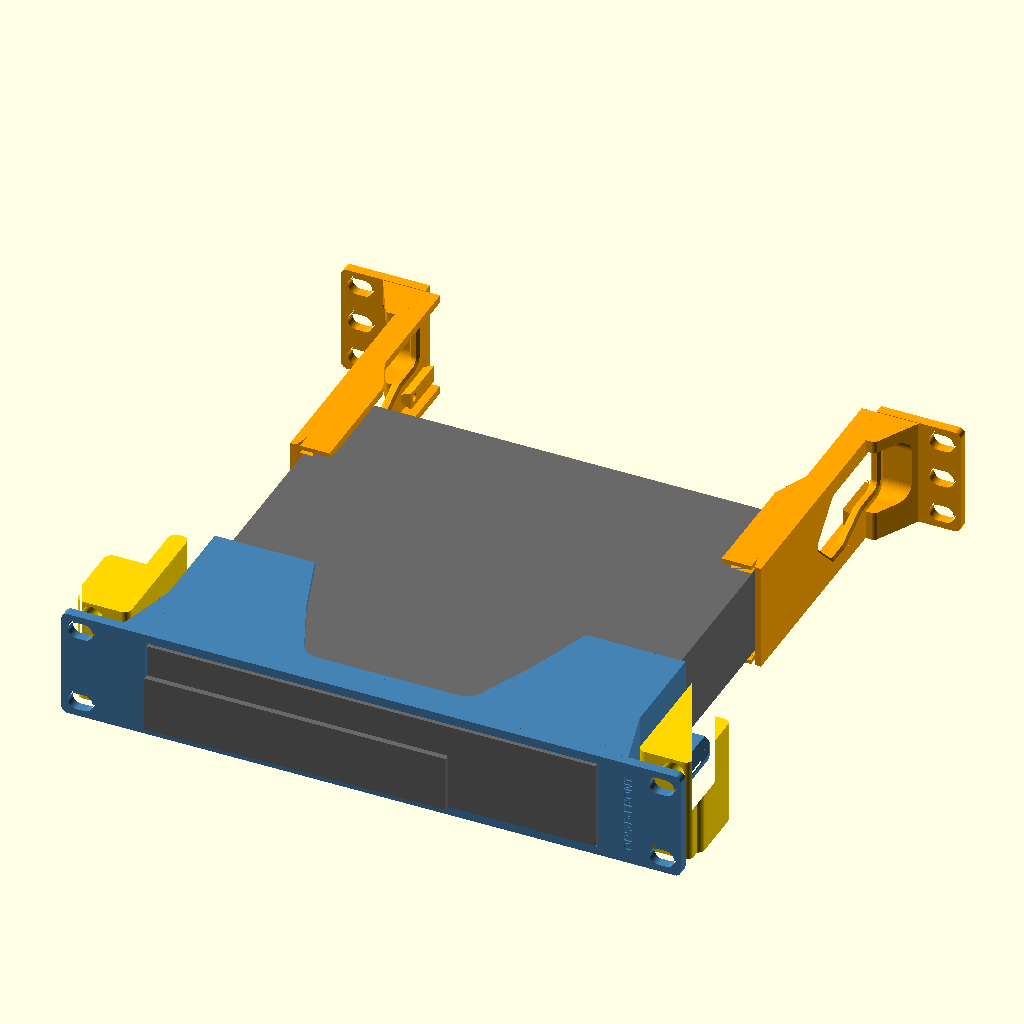
Cell 1: the model at its default parameters.
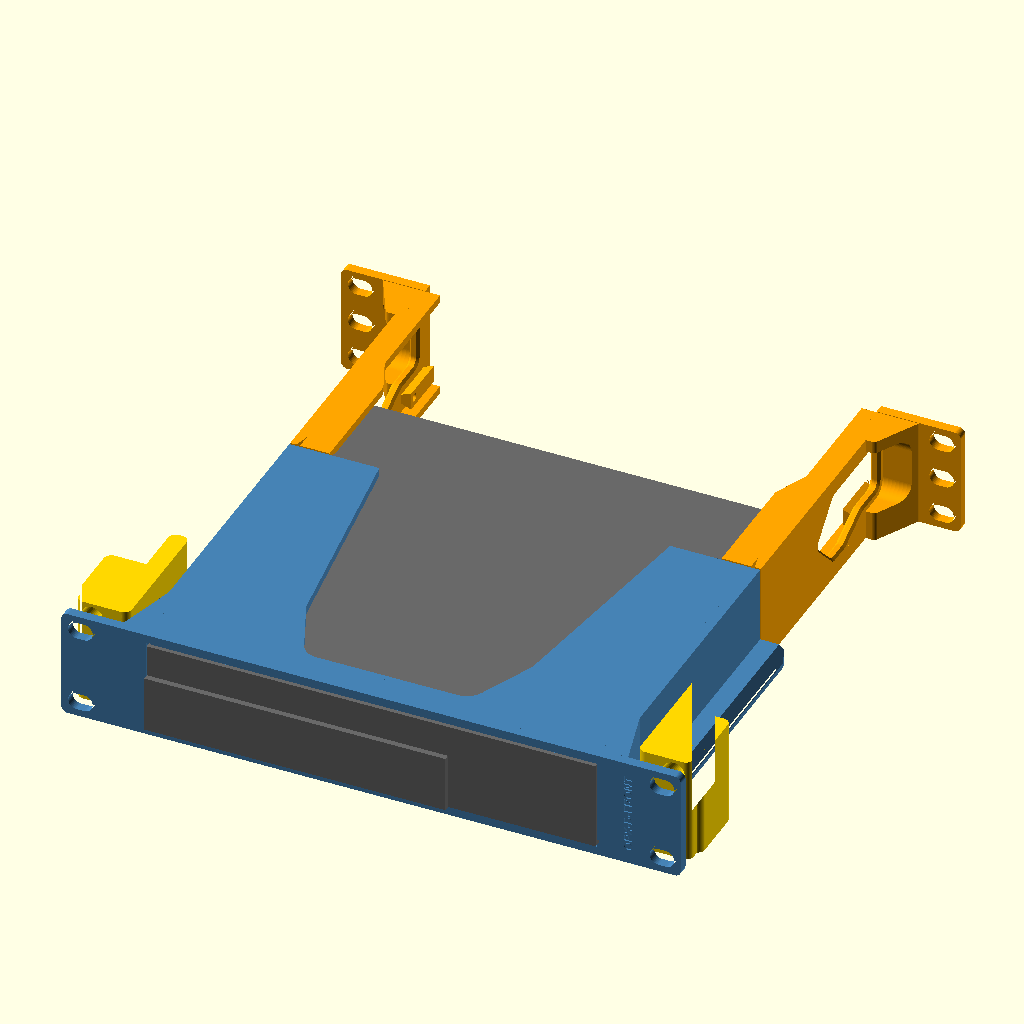
Cell 2 — sleeve_d set to 130, the other parameters unchanged.
All cells are drawn from the same view direction (rotation 55°, 0°, 25°, orthographic, colour scheme Cornfield), but the view is re-fitted for each cell, so position and scale can differ between cells as well as the parameter.
Source of the model, work/optiplex-cable-bar/cable_bar_v2.scad:
// DRAFT (2026-11-11) copied from OPX-G for the rear cable bar: variant D (slide rail, chosen by Brian; E and F are in git history). The OPX-G part list below is unchanged.
// OPX-G: new rear channels only, with a cable pass-through window in each web (Brian, 2026-11-04). Used with the printed OPX-D sleeve and printed OPX-F rails (good fit, Brian), whose modules are unchanged here and keep their IDs. Unprinted; fit and strength UNKNOWN.
// The stops on the channels catch the case's rear corners.
// Own geometry; ideas credited to Psychobob (one-piece flush shelf, scooped floor/roof) and scubaroboto (rear C-channel, ear gusset).
// Frame as the app: X centred (- = left seen from the front), plate back Y=0, Z=0 slot bottom, rear post back Y=240.
// Kept from printed SLV-F: plate 252 x 44.4 x 4, four-corner slots, window +-91.75 x Z 3.5..40.8, foot tracks and click-in dips.
// PC (Brian, 2026-11-01): 182.5 wide, 178 deep incl. the bezel, 36 tall; bezel left-aligned, 122.5 x 23 from the bottom, 2.3 proud.
part="assembly";   // assembly, front, rear_left, rear_right, rail_left, rail_right, pc, print_front, print_rear_left, print_rear_right
$fn=48;

rack_pitch=44.45; plate_w=252; plate_t=4; plate_r=2.5; plate_h=44.4; plate_bottom=0.025;
hole_x=118.2625; hole_dz=15.902; rack_depth=240;
pc_w=182.5; pc_d=178; pc_h=36; bz_w=122.5; bz_h=23; bz_t=2.3;
win=91.75; floor_top=3.5; win_top=40.8;       // SLV-F window
pc_front=-plate_t-bz_t;                       // bezel face; the case front is flush with the plate face
pc_rear=pc_front+pc_d;                        // 171.7
z0=0.2; z1=44.2;                              // sleeve and channel body inside the slot
wall=4; ear_web=109;                          // gussets stop short of the post flange (u 111.1)

sleeve_d=65;
// Feet measured by Brian 2026-11-01: 5 x 20 x 2.8 tall, 15 from each side, front pair 15 from the case front (17.3 from the bezel face), rear pair 10 from the rear.
groove_z=1.2; foot_stop_y=pc_front+17.3-0.5; dip_y1=foot_stop_y+21; ramp=1.3;  // SLV-F depths; 21 long dip (20 mm foot + 0.5 each end) ending in a solid forward stop
tracks=[[-76.75,-70.75],[70.75,76.75]];
ch_y0=pc_rear-41;                             // channels start 41 mm ahead of the PC's rear
ledge=12; ledge_rear=6; ledge_top=3.3; roof_low=41.0; lead=1.5; lead_l=6;
taper_y0=pc_rear+6; taper_y1=taper_y0+14;     // grip narrows behind the case so cables have room
gusset_d=25; front_gusset=102.6;              // front gusset stops short of the rail
// Post rail, numbers from SG8-M6-F. u = |X|. Front post: flange Y 0..6 from u 111.1, 4U side wall at u 127.12, inner fillet to Y 11.3. Middle hole u 118.2625, Z 22.225.
ru1=102; rb=107.5; rz_bot=1.5; rz_mid=9; ri=103.5; run_tip=8;   // sleeve runner profile
cl_bear=0.1; cl=0.25;
rail_loose=1.0;                                 // OPX-F: channel moved 1.0 outward on each rail vs OPX-D, adds 1.0 on the ledge, outer wall and hold-down (OPX-E was 0.5)
rl_in=103+rail_loose-0.5; rl_wall=111; rl_out=126.9; rl_z0=0.5; rl_z1=44; rl_y0=6.2; rl_y0b=11.8; rl_blk=38; rl_y1=60; rail_r=3;
mid_z=rack_pitch/2; m6_clear=6.6; m6_head=11.5; web=2.5; relief_d=9; relief_l=10;
stop_y=pc_rear+0.8; stop_w=5;                       // rear stop face: 0.8 behind the seated case, before a foot can climb its ramp
// Cable window through the web, behind the rear stop and ahead of the gusset. Front end is a 45 degree peak so it prints ear-down without support.
win_y0=180; win_y1=194; win_y2=212; win_z0=8.2; win_z1=36.2; win_r=3;
id_d=0.6; font="Liberation Sans:style=Bold";

module capsule2d(len=10,diam=7){hull(){translate([-(len-diam)/2,0])circle(d=diam);translate([(len-diam)/2,0])circle(d=diam);}}
module plate_outline(){hull()for(sx=[-1,1],sz=[-1,1])translate([sx*(plate_w/2-plate_r),plate_bottom+plate_h/2+sz*(plate_h/2-plate_r)])circle(r=plate_r);}
module slots2d(){for(dz=[-hole_dz,hole_dz],x=[-hole_x,hole_x])translate([x,rack_pitch/2+dz])capsule2d();}

// ---- front sleeve
// Scoop, seen from above: open at the rear, narrowing toward the plate (Psychobob's idea, our numbers). Keeps both foot tracks.
module scoop2d(){offset(r=8)offset(delta=-8)polygon([[-34,10],[34,10],[46,38],[62,sleeve_d+20],[-62,sleeve_d+20],[-46,38]]);}
module sleeve_body(){
 for(s=[-1,1]) scale([s,1,1]){
  translate([win,0,z0])cube([wall,sleeve_d,z1-z0]);
  translate([0,0,z0])linear_extrude(z1-z0)polygon([[win+wall-0.01,-0.01],[front_gusset,-0.01],[win+wall-0.01,gusset_d]]);
 }
 difference(){
  union(){
   translate([-win-0.01,0,z0])cube([2*win+0.02,sleeve_d,floor_top-z0]);
   translate([-win-0.01,0,win_top])cube([2*win+0.02,sleeve_d,z1-win_top]);
  }
  translate([0,0,-1])linear_extrude(50)scoop2d();
 }
}
// Foot track from the sleeve rear to a solid stop; dip with a ramp on its rear side only (click-in), through the floor as in SLV-F.
module track_cuts(){
 for(t=tracks)translate([t[0],0,0]){
  translate([0,dip_y1+ramp-0.01,groove_z])cube([t[1]-t[0],sleeve_d-dip_y1-ramp+1,floor_top-groove_z+0.1]);
  rotate([90,0,90])linear_extrude(t[1]-t[0])polygon([[foot_stop_y,-0.1],[dip_y1,-0.1],[dip_y1+ramp,groove_z],[dip_y1+ramp,floor_top+0.1],[foot_stop_y,floor_top+0.1]]);
 }
}
module front_plate(){rotate([90,0,0])linear_extrude(plate_t)difference(){plate_outline();slots2d();translate([-win,floor_top])square([2*win,win_top-floor_top]);}}
module front_id(){translate([104.5,-4,22.2])rotate([90,0,0])translate([0,0,-id_d])linear_extrude(id_d+0.1)rotate(90)text("OPX-D-FRONT",size=3.5,font=font,halign="center",valign="center");}
module along_y(y0,y1){translate([0,y1,0])rotate([90,0,0])linear_extrude(height=y1-y0)children();}
// Runner on each sleeve wall; its rear end narrows over run_tip mm so it finds the rail.
module runner_profile(){polygon([[win+wall-0.01,rl_z0],[ru1,rl_z0],[ru1,rz_bot],[rb,rz_bot+rb-ru1],[rb,rz_mid],[ri,rz_mid+rb-ri],[win+wall-0.01,rz_mid+rb-ri]]);}
module runner(s){scale([s,1,1])intersection(){
 along_y(0,sleeve_d)runner_profile();
 translate([0,0,-1])linear_extrude(50)polygon([[0,0],[rb+1,0],[rb+1,sleeve_d-run_tip],[rb-2,sleeve_d],[0,sleeve_d]]);
}}
module front(){difference(){union(){front_plate();difference(){sleeve_body();track_cuts();}runner(-1);runner(1);}front_id();}}

// ---- post rail (drawn for the right side)
module channel_profile(){translate([rail_loose,0])polygon([[ru1-1,rz_bot-cl_bear-1],[rb,rz_bot+rb-ru1-cl_bear],[rb+cl,rz_bot+rb-ru1-cl_bear],[rb+cl,rz_mid+cl*0.4],[ru1-1,rz_mid+cl*1.4+rb-ru1+1]]);}
module rail_round(){translate([0,0,-1])linear_extrude(100)offset(r=rail_r)offset(delta=-rail_r)
 polygon([[rl_in,rl_y0],[125,rl_y0],[125,rl_y0b],[rl_out,rl_y0b],[rl_out,rl_blk],[rl_wall,rl_blk],[rl_wall,rl_y1],[rl_in,rl_y1]]);}
module rail(s,t){scale([s,1,1])intersection(){rail_round();difference(){
 translate([rl_in,rl_y0,rl_z0])cube([rl_out-rl_in,rl_y1-rl_y0,rl_z1-rl_z0]);
 along_y(rl_y0-1,rl_y1+1)channel_profile();
 translate([hole_x,rl_y0-0.1,mid_z])rotate([-90,0,0])cylinder(d=m6_clear,h=web+0.2);                  // M6 x 8 from behind into the post's middle hole
 translate([hole_x,rl_y0+web,mid_z])rotate([-90,0,0])cylinder(d=m6_head,h=rl_blk);                    // head pocket, open to the rear
 for(dz=[-hole_dz,hole_dz])translate([hole_x,rl_y0-0.1,mid_z+dz])rotate([-90,0,0])cylinder(d=relief_d,h=relief_l); // plate screw tips
 translate([rl_in+0.6,35,28])rotate([90,0,-90])linear_extrude(1)mirror([s<0?1:0,0])text(t,size=4.5,font=font,halign="center",valign="center");
}}}

// ---- rear channel (drawn for the right side, s=+1; left is mirrored)
module ledge_plan(){polygon([[win+0.01,ch_y0],[win-ledge,ch_y0],[win-ledge,taper_y0],[win-ledge_rear,taper_y1],[win-ledge_rear,rack_depth],[win+0.01,rack_depth]]);}
// D (2026-11-11, Brian: more room where the cables meet the bar): window runs back to Y 234 above the rail, both faces
// rounded over 2 mm, and the gusset gets a matching pocket so cables leave the window straight to the side.
wD_rear=234; wD_low=15.2; wch=1; wD_ramp0=204;   // ramp from Z 8.2 at Y 204 up to Z 15.2 at the rail's front end (219)
wD_rc=8;                                          // radius on the window's inside (concave) corners
// One smooth outline (Brian, 2026-11-11: the stepped version looked horrid): every corner rounded, 1 mm edge break on
// both faces, and the gusset cut to the same outline 1 mm larger.
module windowD2d(){offset(r=win_r)offset(delta=-win_r)offset(r=-wD_rc)offset(delta=wD_rc)
 polygon([[win_y0,(win_z0+win_z1)/2],[win_y1,win_z0],[wD_ramp0,win_z0],[dt_y0,wD_low],[wD_rear,wD_low],[wD_rear,win_z1],[win_y1,win_z1]]);}
// Gusset: D starts it at Y 222 (no thin tip beside the window) with its free front corners rounded r 2 (Brian, 2026-11-11).
// The polygon runs 3 into the web and the ear so only the free corners round.
g_y0=222; g_x0=win+wall+(g_y0-(rack_depth-gusset_d))*(ear_web-win-wall)/gusset_d;
module gusset2d(){
 if(variant=="D")offset(r=2)offset(delta=-2)polygon([[win+wall-3,g_y0],[g_x0,g_y0],[ear_web,rack_depth],[ear_web,rack_depth+3],[win+wall-3,rack_depth+3]]);
 else polygon([[win+wall-0.01,rack_depth+0.01],[ear_web,rack_depth+0.01],[win+wall-0.01,rack_depth-gusset_d]]);
}
module xslab(x0,t){rotate([90,0,90])translate([0,0,x0])linear_extrude(t)children();}
module window_cut(){
 if(variant=="D"){
  xslab(win-0.5,wall+1)windowD2d();
  // 45 deg edge break that follows the outline (hull() would fill the ramp's hollow and shave the wall under it)
  minkowski(){xslab(win-0.5,0.5)windowD2d();rotate([0,90,0])cylinder(h=wch,r1=wch,r2=0,$fn=12);}
  minkowski(){xslab(win+wall,0.5)windowD2d();rotate([0,-90,0])cylinder(h=wch,r1=wch,r2=0,$fn=12);}
  xslab(win+wall-0.01,ear_web-win-wall+1)offset(r=3)windowD2d();           // gusset cut to the window outline, 3 clear
 } else xslab(win-0.5,wall+1)cable_window2d();
}
module cable_window2d(){offset(r=win_r)offset(delta=-win_r)polygon([[win_y0,(win_z0+win_z1)/2],[win_y1,win_z0],[win_y2,win_z0],[win_y2,win_z1],[win_y1,win_z1]]);}
module channel(s){
 scale([s,1,1])difference(){
  union(){
   translate([win,ch_y0,z0])cube([wall,rack_depth-ch_y0,z1-z0]);
   // Rear stop; its back face slopes so it prints ear-down without support.
   translate([0,0,z0])linear_extrude(z1-z0)polygon([[win+0.01,stop_y],[win-stop_w,stop_y],[win-stop_w,stop_y+1],[win+0.01,stop_y+1+stop_w]]);
   translate([0,0,z0])linear_extrude(floor_top-z0-0.2)ledge_plan();
   translate([0,0,roof_low])linear_extrude(z1-roof_low)ledge_plan();
   translate([0,0,z0])linear_extrude(z1-z0)gusset2d();
   translate([0,rack_depth+plate_t,0])rotate([90,0,0])linear_extrude(plate_t)difference(){
    intersection(){plate_outline();translate([win,-1])square([plate_w/2-win+1,50]);}
    slots2d();
    translate([hole_x,rack_pitch/2])capsule2d();   // middle screw: M6 x 8 into the rear post's middle hole
   }
  }
  window_cut();
  // lead-in for the PC's rear end: floor, roof and web flare over the first lead_l mm
  rotate([90,0,90])translate([0,0,win-ledge-1])linear_extrude(ledge+1){
   polygon([[ch_y0-1,ledge_top-lead],[ch_y0,ledge_top-lead],[ch_y0+lead_l,ledge_top],[ch_y0-1,ledge_top]]);
   polygon([[ch_y0-1,roof_low+lead],[ch_y0,roof_low+lead],[ch_y0+lead_l,roof_low],[ch_y0-1,roof_low]]);
  }
  translate([0,0,-1])linear_extrude(50)polygon([[win-0.01,ch_y0-1],[win+lead,ch_y0-1],[win+lead,ch_y0],[win,ch_y0+lead_l],[win-0.01,ch_y0+lead_l]]);
 }
}
module rear_id(s,t){multmatrix([[-1,0,0,s*106],[0,0,1,rack_depth+plate_t],[0,1,0,22.2]])translate([0,0,-id_d])linear_extrude(id_d+0.1)rotate(90)text(t,size=3.5,font=font,halign="center",valign="center");}
module rear(s,t){difference(){union(){channel(s);scale([s,1,1])bar_mount();}rear_id(s,t);}}
variant="D";   // D, or G for the OPX-G channels as designed

// ================= rear cable bar, bracket variants (drawn for the right side) =================
bz=3.6;                       // bar bottom, 0.3 above the floor ledge (3.3)
by0=214; by1=236;             // trough: 42 behind the PC's rear (171.7) for plugs
bend=80;                      // body ends / end blocks start
cb=0.3;                       // sliding clearance
end_top=14.6;                   // end blocks stay low: cables from the window pass over them into the trough
module along_x(x0,x1){translate([x0,0,0])rotate([90,0,90])linear_extrude(x1-x0)children();}
// Zip-tie slots (Brian, 2026-11-11), 5.5 x 2.6 for ties up to about 4.8 wide. At each station a tie can wrap the
// floor/wall corner of either lane (front wall or back lip slot + floor slot next to the divider), and up the front
// wall two more slots hold a stacked bundle against it. Ties pass under the bar: 3.6 clear below it.
tie_w=5.5; tie_t=2.6; band_w=6; tie_d=1.2; tie_x=[-55,-33,-11,11,33,55];
module tie_slots(){tie_through();tie_bands();}
module tie_through(){for(x=tie_x){
if(len(fw_slots(x))>0) for(z=fw_slots(x))translate([x-tie_w/2,by0-1,z])cube([tie_w,5,tie_t]);                            // front wall, as many as fit under the arc
 translate([x-tie_w/2,by1-4,7.6])cube([tie_w,5,tie_t]);                                           // back lip
 for(y=[221.2,226.2])translate([x-tie_w/2,y,bz-1])cube([tie_w,tie_t,5]);                           // floor, beside the divider
}}
module tie_bands(){for(x=tie_x){
 // band recesses (Brian, 2026-11-11): tie_d deep, so the band sits flush on the front face, under the floor and on the back lip
 if(len(fw_slots(x))>0)translate([x-band_w/2,by0-1,bz-1])cube([band_w,1+tie_d,max(fw_slots(x))+tie_t-(bz-1)]);             // front face, up to the top slot
 translate([x-band_w/2,by0-1,bz-1])cube([band_w,by1-by0+2,1+tie_d]);                                 // underside, front to back
 translate([x-band_w/2,by1-tie_d,bz-1])cube([band_w,tie_d+1,7.6+tie_t-(bz-1)]);                       // back face of the lip
}}
 // Walls with every exposed edge rounded (Brian, 2026-11-11): top, slope and the corners between them. The part below
// the bed is cut off, so the faces stay flat down to the bed; the wall ends run into the end blocks.
// Front wall and divider: rounded rectangles (Brian, 2026-11-11, after trying an arc): flat top, big rounded top corners,
// straight ends that stop short of the end blocks so cables from the window drop into the trough at each end.
fw_h=30; fw_xe=66; fw_r=14;      // front wall: X +-66, top corners r 14
dv_h=22; dv_xe=70; dv_r=10;      // divider
function rr_h(h,xe,R,x)=abs(x)>xe?bz+3:abs(x)<=xe-R?h:h-R+sqrt(R*R-pow(abs(x)-(xe-R),2));
function fw_slots(x)=[for(z=[8.2,15.5,23.5])if(z+tie_t+2.5<=rr_h(fw_h,fw_xe,fw_r,abs(x)+tie_w/2+3))z];   // 2.5 of wall above and 3 beside each slot, measured at its outer side
module rr_wall(y,t,h,xe,R,r){intersection(){
 minkowski(){translate([0,y+t-r,0])rotate([90,0,0])linear_extrude(t-2*r)offset(delta=-r)
   offset(r=R)offset(delta=-R)translate([-xe,bz-20])square([2*xe,h-(bz-20)]);sphere(r=r,$fn=16);}
 translate([-200,y-1,bz])cube([400,t+2,50]);}}
module round_wall(y,t,h,xf,r){intersection(){
 minkowski(){translate([0,y+t-r,0])rotate([90,0,0])linear_extrude(t-2*r)offset(delta=-r)
   polygon([[-82,bz-3],[82,bz-3],[82,bz+3],[xf,h],[-xf,h],[-82,bz+3]]);sphere(r=r,$fn=16);}
 translate([-200,y-1,bz])cube([400,t+2,50]);}}
module troughD(){difference(){union(){
 along_x(-bend-0.01,bend+0.01)translate([by0,bz])square([by1-by0,3]);
 rr_wall(by0,3,fw_h,fw_xe,fw_r,1.4);   // front wall
 rr_wall(224,2,dv_h,dv_xe,dv_r,0.9);   // divider
 round_wall(by1-3,3,13,82,1.4);   // back lip
 } tie_slots();}}

// D: dovetail rail on each web's inner face. The bar slides on from the rear: the rail enters the open front of the
// bar's groove, the groove's closed rear end stops on the rail's rear end (Y 240), and a spring leaf in the groove's
// inner wall clicks its nub into a dimple in the rail's tip face. Pull firmly to remove (grip UNKNOWN).
dt_tip=win-4;                                                   // 87.75: rail tip face, 4 proud of the web
dt=[[win+0.01,7.1],[dt_tip,5.6],[dt_tip,12.6],[win+0.01,11.1]];   // lowered 2026-11-11 so the end block can drop to 14.6     // x,z: wider at the tip
nub_on=true;   // false: bar without the nub, for the slide-in sweep check
dt_y0=219; dt_y1=rack_depth;                                    // rail Y 219..240
nub_y=dt_y0+3; nub=1.2; dimple=1.4;                             // click position, nub height, dimple depth
leaf_t=1.5; leaf_gap=2.5; leaf_y1=238; leaf_z0=6.2; leaf_z1=11.8;   // cantilever rooted at Y 238, 5 mm ahead of the block's rear face
blk_y0=by0-3; blk_y1=dt_y1+cb+3; blk_r=2;                       // end block Y 211..243.3
module D_mount(){difference(){
  translate([0,dt_y1,0])rotate([90,0,0])linear_extrude(dt_y1-dt_y0)polygon(dt);
  translate([dt_tip,nub_y,9.1])rotate([0,90,0])cylinder(d=3.2,h=2*dimple,center=true);          // dimple for the nub
  // 1 mm lead-ins on the rail's rear (entry) end: tip face and top/bottom edges
  translate([0,dt_y1+0.01,0])rotate([90,0,0])linear_extrude(1.2,scale=1)difference(){square([200,30]);offset(delta=-1)polygon(dt);}
 }}
module D_end(){
 x1=win-cb;                                                       // 91.45
 difference(){
  hull(){translate([0,0,bz])linear_extrude(end_top-bz-2)offset(r=blk_r)offset(delta=-blk_r)translate([bend,blk_y0])square([x1-bend,blk_y1-blk_y0]);
        translate([0,0,end_top-0.01])linear_extrude(0.01)offset(r=blk_r)offset(delta=-blk_r-2)translate([bend,blk_y0])square([x1-bend,blk_y1-blk_y0]);}   // top edges chamfered 2
  translate([0,dt_y1+cb,0])rotate([90,0,0])linear_extrude(dt_y1+cb-blk_y0+1)offset(delta=cb)polygon(dt);   // groove: open in front, closed at the rear
  translate([0,blk_y0+1.5,0])rotate([90,0,0])linear_extrude(1.6)offset(delta=1+cb)polygon(dt);  // entry chamfer in front
  // free the spring leaf: slot behind it and slits above and below
  lx0=dt_tip-cb-leaf_t;
  translate([lx0-leaf_gap,blk_y0-1,leaf_z0-0.6])cube([leaf_gap,leaf_y1-blk_y0+1,leaf_z1-leaf_z0+1.2]);
  for(z=[leaf_z0-0.6,leaf_z1])translate([lx0-0.01,blk_y0-1,z])cube([leaf_t+0.02,leaf_y1-blk_y0+1,0.6]);
 }
 // nub on the leaf's free end, facing the rail
 if(nub_on)translate([dt_tip-cb,nub_y,9.1])scale([nub/1.5,1,1])sphere(d=3,$fn=24);
}
module bar_mount(){if(variant=="D")D_mount();}
module bar(){
 if(variant=="D"){troughD();D_end();mirror([1,0,0])D_end();}

}

// ---- PC dummy (from Brian's measurements; rear add-ons read off his photos, approximate)
module pc(){
 x0=-pc_w/2; yc=pc_front+bz_t; z=floor_top;
 translate([x0,yc,z])cube([pc_w,pc_rear-yc,pc_h]);
 translate([x0,pc_front,z])cube([bz_w,bz_t+0.01,bz_h]);
 for(f=[[15,17.3],[162.5,17.3],[15,148],[162.5,148]])translate([x0+f[0],pc_front+f[1],z-2.8])cube([5,20,2.81]);
 for(a=[[13,4,4,14],[30,16,4,12],[70,14,11,10],[94,11,10,12]])translate([x0+a[0],pc_rear-0.01,z+14])cube([a[1],a[2],a[3]]);
}

if(part=="bar")bar();
else if(part=="sweep")for(dy=[0:2:40])translate([0,dy,0])bar();   // bar positions while sliding in from the rear
else if(part=="front")front();
else if(part=="rear_left")rear(-1,"OPX-G-L");
else if(part=="rear_right")rear(1,"OPX-G-R");
else if(part=="pc")pc();
else if(part=="rail_left")rail(-1,"OPX-F-RL");
else if(part=="rail_right")rail(1,"OPX-F-RR");
else if(part=="print_front")translate([0,0,plate_t])rotate([90,0,0])front();
else if(part=="print_rear_left")translate([0,0,rack_depth+plate_t])rotate([-90,0,0])rear(-1,"OPX-G-L");
else if(part=="print_rear_right")translate([0,0,rack_depth+plate_t])rotate([-90,0,0])rear(1,"OPX-G-R");
else{color("steelblue")front();color("orange"){rear(-1,"OPX-G-L");rear(1,"OPX-G-R");}color("gold"){rail(-1,"OPX-F-RL");rail(1,"OPX-F-RR");}color("dimgray")pc();}
Parameter table extracted from the source (name, type, default, range or options):
part: string, default "assembly"
sleeve_d: number, default 65
rail_loose: number, default 1
